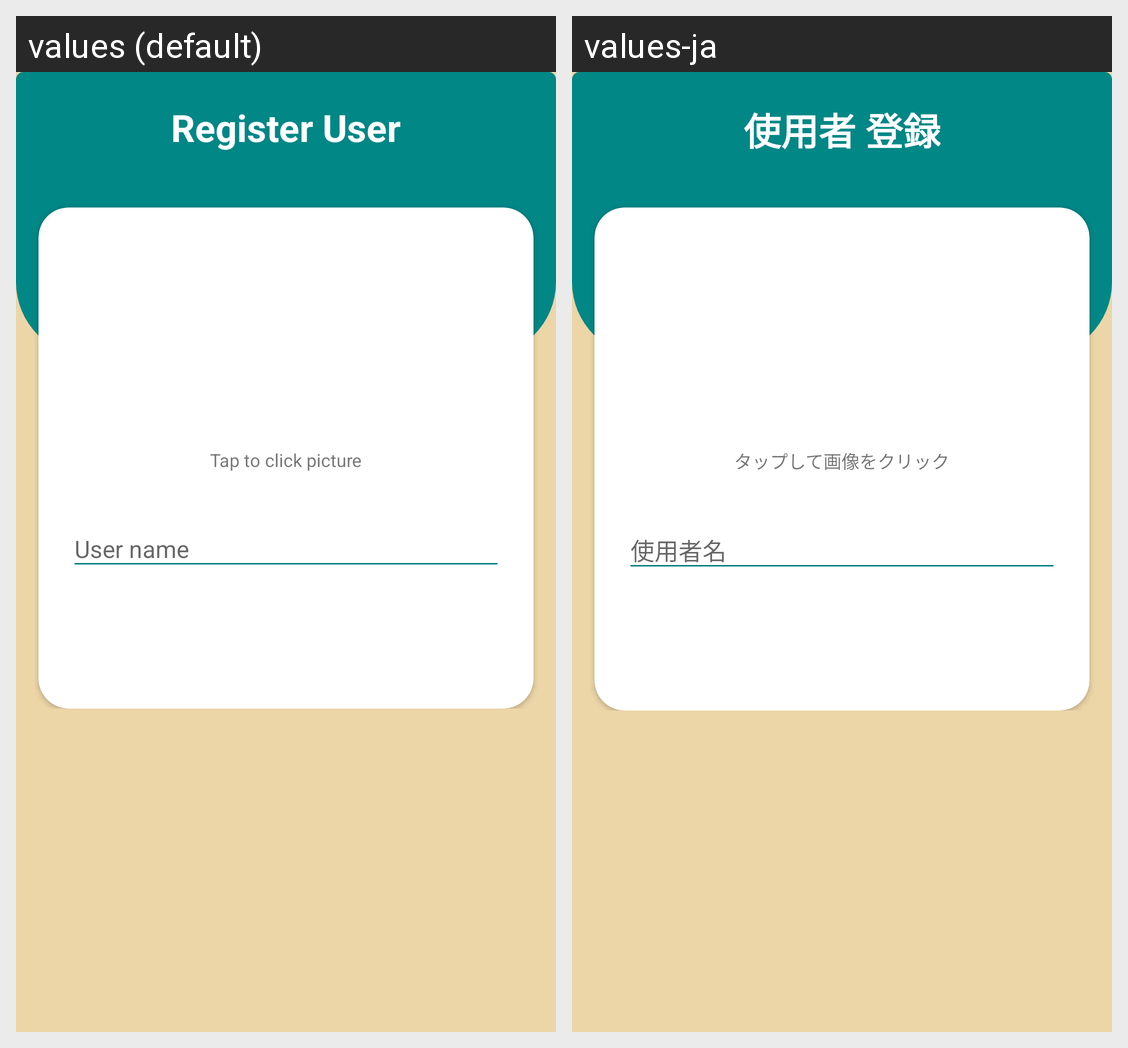

This grid shows one Android layout under two languages. Give, for every string resource on the screen, its name, the default text and each shown locale's text.
Android screen res/layout/activity_register_user.xml rendered under 2 locales, left to right: values (default), values-ja. Device: Nexus 5 (rendered at 1080×1920; each locale shown at half size, 540×960, under a caption strip naming it); theme AppTheme.NoActionBar.
Strings drawn on this screen, with the default value and each locale's value (text and hints the layout hard-codes, and strings that could not be matched under every locale, appear in the picture but are not listed):

register_user
  values: Register User
  values-ja: 使用者 登録

tap_to_click_picture
  values: Tap to click picture
  values-ja: タップして画像をクリック
